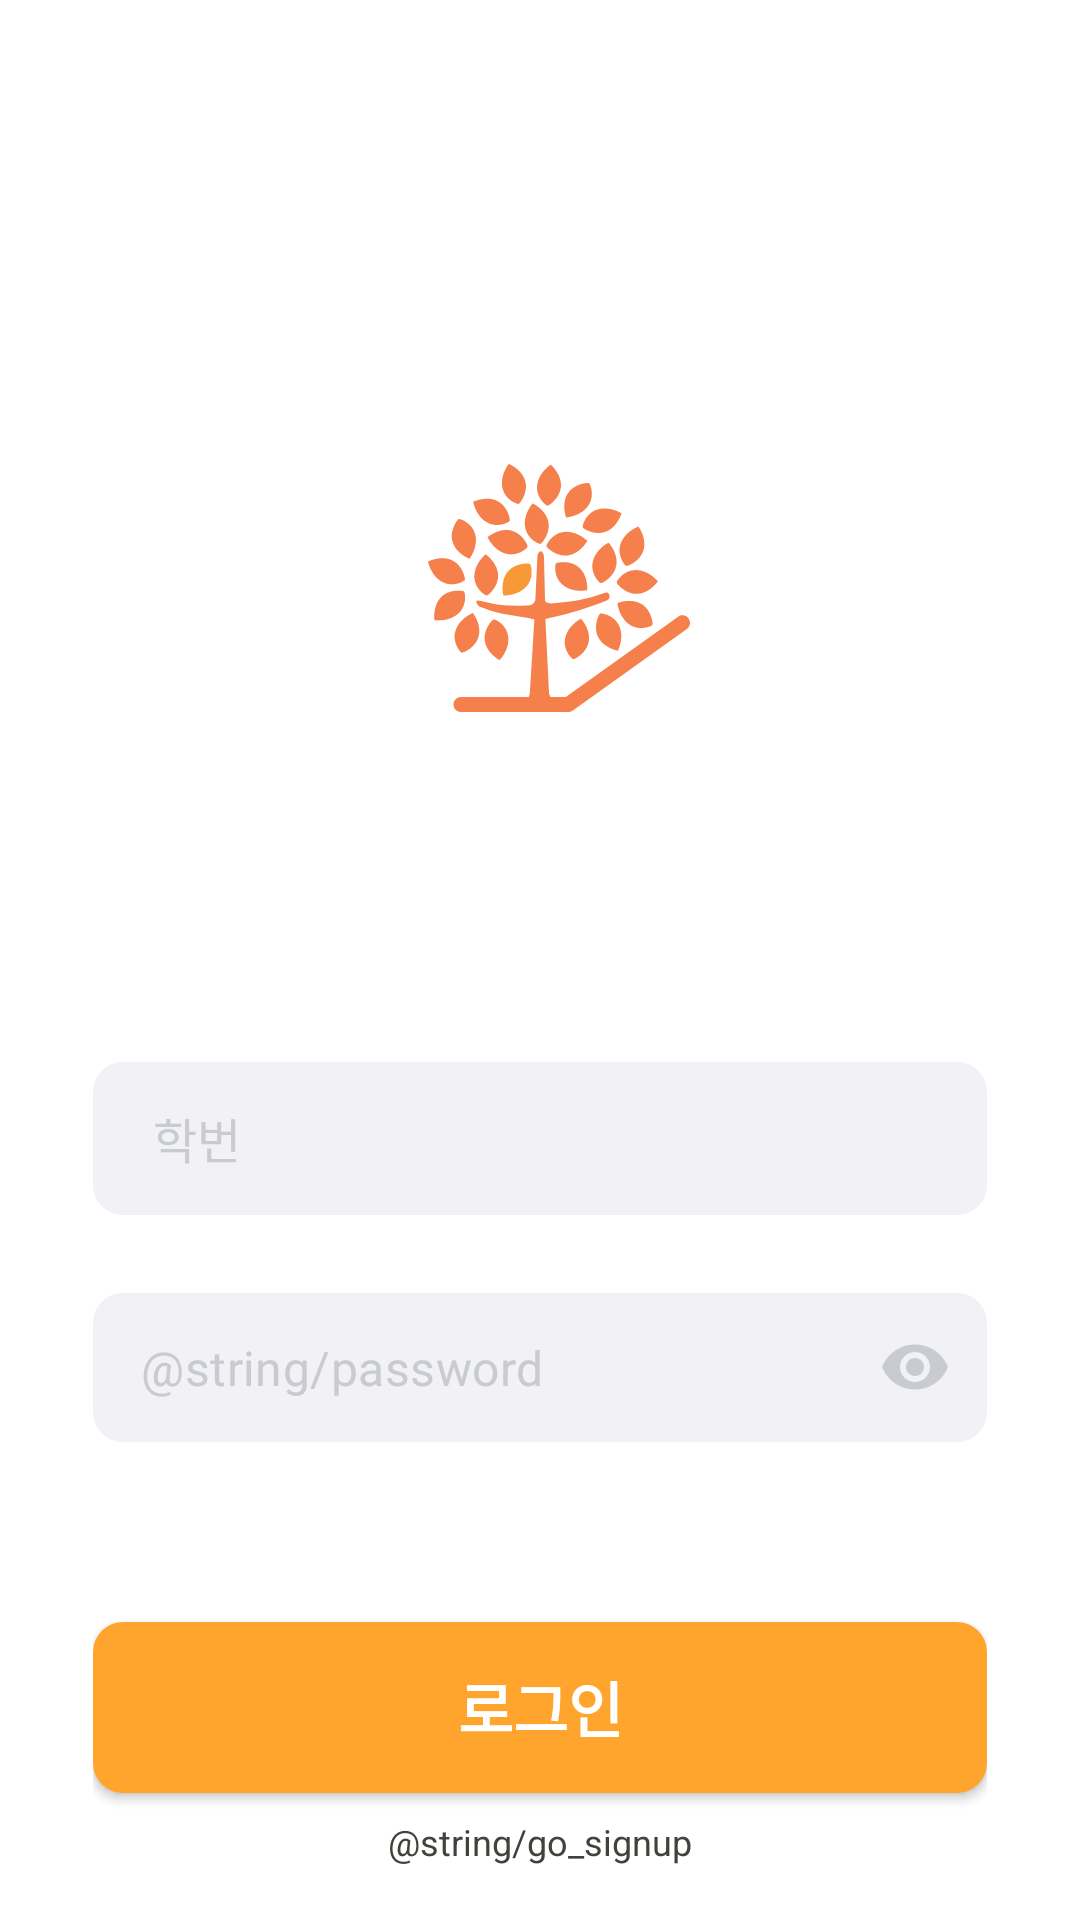

Produce the Android XML layout that renders to this screen, including the resource entries it uses.
<!-- AndroidManifest.xml: application theme Theme.Affiliatesandroid -->
<!-- res/layout/activity_login.xml -->
<?xml version="1.0" encoding="utf-8"?>
<androidx.constraintlayout.widget.ConstraintLayout xmlns:android="http://schemas.android.com/apk/res/android"
    android:layout_width="match_parent"
    android:layout_height="match_parent"
    android:paddingStart="31dp"
    android:paddingEnd="31dp"
    xmlns:app="http://schemas.android.com/apk/res-auto">









    <ImageView
        android:id="@+id/login_logo_iv"
        android:layout_width="wrap_content"
        android:layout_height="wrap_content"
        android:src="@drawable/logo_img"
        android:layout_marginTop="146dp"
        app:layout_constraintTop_toTopOf="parent"
        app:layout_constraintStart_toStartOf="parent"
        app:layout_constraintEnd_toEndOf="parent"/>

    <EditText
        android:id="@+id/login_student_id_input_et"
        android:layout_width="match_parent"
        android:layout_height="51dp"
        android:hint="학번"
        android:textColorHint="@color/hint_gray"
        android:textColor="@color/dark_gray"
        android:textSize="16sp"
        android:paddingStart="20dp"
        android:paddingBottom="14dp"
        android:paddingTop="14dp"
        android:layout_marginTop="108dp"
        android:background="@drawable/border_10dp_gray_active"
        app:layout_constraintTop_toBottomOf="@+id/login_logo_iv"
        app:layout_constraintStart_toStartOf="parent"
        app:layout_constraintEnd_toEndOf="parent"/>


















    <com.google.android.material.textfield.TextInputLayout
        android:id="@+id/login_password_et"
        android:layout_width="match_parent"
        android:layout_height="wrap_content"
        android:layout_marginTop="26dp"
        app:boxStrokeColor="@color/dark_gray"
        app:endIconMode="password_toggle"
        app:endIconTint="@color/hint_gray"
        app:hintEnabled="false"
        app:boxStrokeWidth="0dp"
        app:boxStrokeWidthFocused="0dp"
        app:boxCornerRadiusBottomEnd="10dp"
        app:boxCornerRadiusBottomStart="10dp"
        app:boxCornerRadiusTopEnd="10dp"
        app:boxCornerRadiusTopStart="10dp"
        app:boxBackgroundColor="@color/light_gray"
        app:layout_constraintTop_toBottomOf="@+id/login_student_id_input_et"
        app:layout_constraintStart_toStartOf="parent"
        app:layout_constraintEnd_toEndOf="parent">

        <com.google.android.material.textfield.TextInputEditText
            android:id="@+id/login_password_input_et"
            android:layout_width="match_parent"
            android:layout_height="wrap_content"
            android:paddingStart="20dp"
            android:paddingBottom="14dp"
            android:paddingTop="14dp"
            android:textSize="16sp"
            android:textColorHint="@color/hint_gray"
            android:hint="@string/password"
            android:inputType="textPassword"/>
    </com.google.android.material.textfield.TextInputLayout>












    <androidx.appcompat.widget.AppCompatButton
        android:id="@+id/login_login_btn"
        android:layout_width="match_parent"
        android:layout_height="57dp"
        android:text="로그인"
        android:textStyle="bold"
        android:textSize="20sp"
        android:textColor="@color/white"
        android:layout_marginTop="60dp"
        android:background="@drawable/border_10dp_orange_active"
        app:layout_constraintStart_toStartOf="parent"
        app:layout_constraintEnd_toEndOf="parent"
        app:layout_constraintTop_toBottomOf="@id/login_password_et"/>

    <TextView
        android:id="@+id/login_signup_btn"
        android:layout_width="wrap_content"
        android:layout_height="wrap_content"
        android:text="@string/go_signup"
        android:textSize="12sp"
        android:textColor="@color/dark_gray"
        android:layout_marginTop="8dp"
        app:layout_constraintStart_toStartOf="parent"
        app:layout_constraintEnd_toEndOf="parent"
        app:layout_constraintTop_toBottomOf="@id/login_login_btn"/>


</androidx.constraintlayout.widget.ConstraintLayout>
<!-- resources referenced by this layout -->
<resources>
  <color name="dark_gray">#40433B</color>
  <color name="hint_gray">#C8CBCF</color>
  <color name="light_gray">#F2F1F6</color>
  <color name="white">#FFFFFFFF</color>
  <!-- drawable border_10dp_gray_active (drawable) -->
  <?xml version="1.0" encoding="utf-8"?>
  <shape
      xmlns:android="http://schemas.android.com/apk/res/android"
      android:shape="rectangle">
      <solid android:color="@color/light_gray"/>
      <corners
          android:radius="10dp"/>
  </shape>
  <!-- drawable border_10dp_orange_active (drawable) -->
  <?xml version="1.0" encoding="utf-8"?>
  <shape
      xmlns:android="http://schemas.android.com/apk/res/android"
      android:shape="rectangle">
      <solid android:color="@color/orange"/>
      <corners
          android:radius="10dp"/>
  </shape>
  <!-- drawable logo_img: vector/xml drawable (drawable, 9699 chars, omitted) -->
  <style name="Theme.Affiliatesandroid" parent="Theme.MaterialComponents.DayNight.NoActionBar">
          
          <item name="colorPrimary">@color/gray</item>
          <item name="colorPrimaryVariant">@color/purple_700</item>
          <item name="colorOnPrimary">@color/white</item>
          
          <item name="colorSecondary">@color/gray</item>
          <item name="colorSecondaryVariant">@color/teal_700</item>
          <item name="colorOnSecondary">@color/black</item>
  
          
          <item name="android:statusBarColor" tools:targetApi="l">@color/white</item>
  
          
          <item name="android:windowLightStatusBar" tools:targetApi="m">true</item>
  
          
      </style>
  <color name="orange">#FFA52D</color>
  <color name="gray">#A0A19D</color>
  <color name="purple_700">#FF3700B3</color>
  <color name="teal_700">#FF018786</color>
  <color name="black">#FF000000</color>
</resources>
